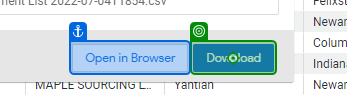
Task: Filing exception for pending assignment which missed the SLA
Workflow: Main

Step 1: click on the button 'qr-export-modal-download' in window '[Command Center] Pending Assignment List' (chrome.exe)

Step 2: Use Browser Chrome: Filing Exception for Pending Assignment - Google Sheets in window 'Filing Exception for Pending Assignment - Google Sheets' (chrome.exe) (no picture)

Step 3: click on the element in window 'Filing Exception for Pending Assignment - Google Sheets' (chrome.exe) (no picture)

Step 4: click on the element 'mport' in window 'Filing Exception for Pending Assignment - Google Sheets' (chrome.exe) (no picture)

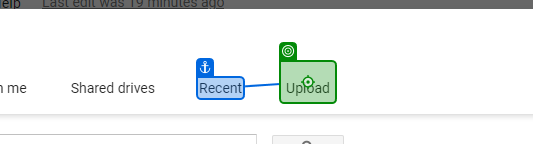
Step 5: click on the element in window 'Filing Exception for Pending Assignment - Google Sheets' (chrome.exe)

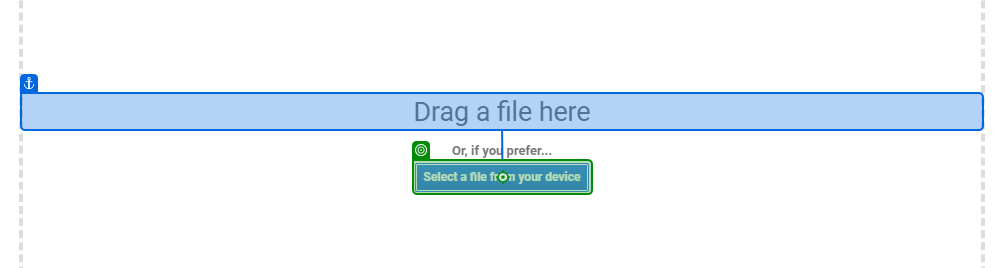
Step 6: click on the element in window 'Filing Exception for Pending Assignment - Google Sheets' (chrome.exe)

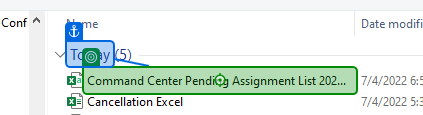
Step 7: click on 'Command Center' in window 'Open' (chrome.exe)

Step 8: click on 'unchecked' in window 'Open' (chrome.exe) (no picture)

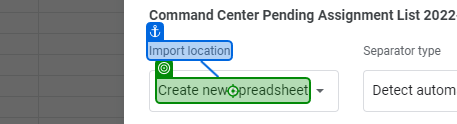
Step 9: click on the element 'Create new spreadsheet' in window 'Filing Exception for Pending Assignment - Google Sheets' (chrome.exe)

Step 10: click on the element 'Replace current sheet' in window 'Filing Exception for Pending Assignment - Google Sheets' (chrome.exe) (no picture)

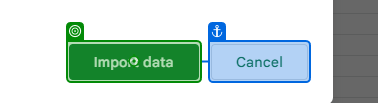
Step 11: click on the button 'Import data' in window 'Filing Exception for Pending Assignment - Google Sheets' (chrome.exe)

Step 12: Use Browser Chrome: 新分頁 in window '新分頁' (chrome.exe) (no picture)

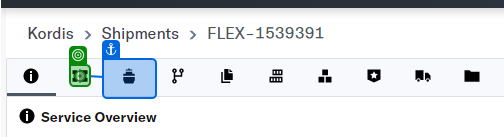
Step 13: click on the icon in window '1539391 Shipment (36)' (chrome.exe)

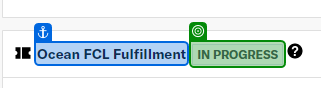
Step 14: check the element 'In Progress' in window '1539391 Shipment' (chrome.exe)

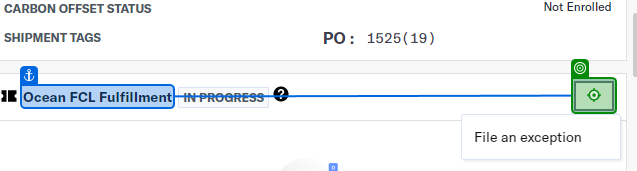
Step 15: click on the button 'Three dots in a row' in window '1539391 Shipment (36)' (chrome.exe)

Step 16: click on the element 'File an exception' in window '1539391 Shipment (36)' (chrome.exe) (no picture)

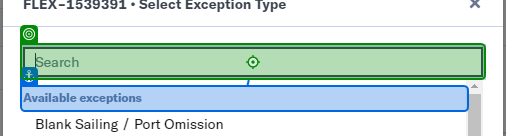
Step 17: type "["other".ToString]" into the text box in window '1539391 Shipment (36)' (chrome.exe)
